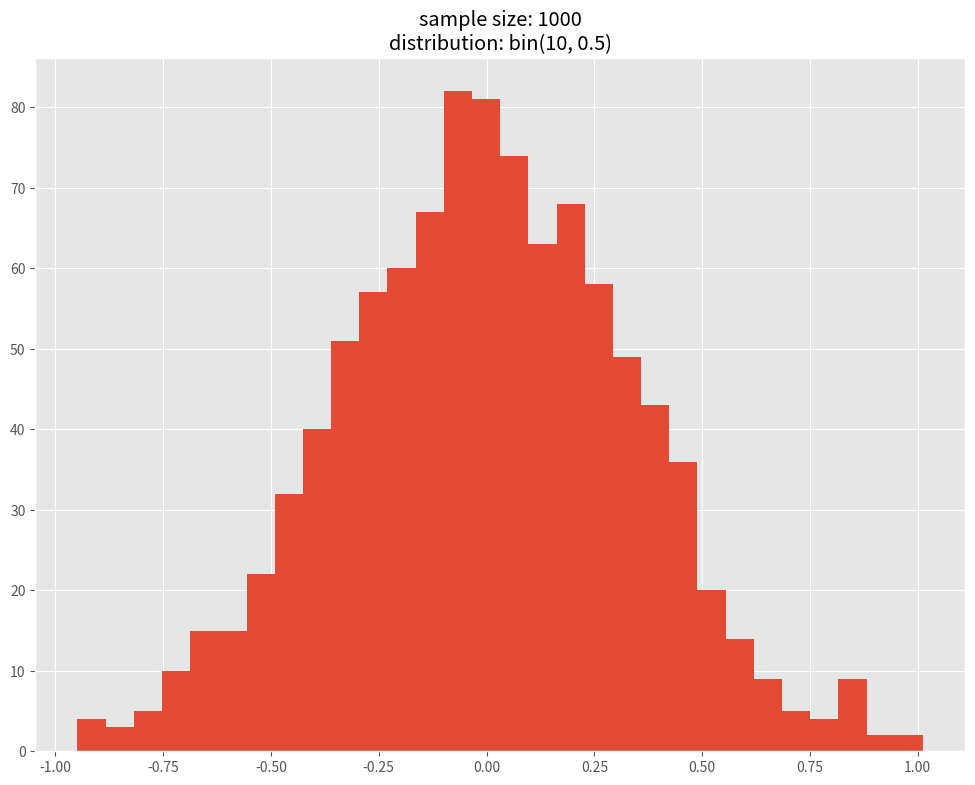

Source code (Python): (Note: this script raises an exception after producing the figure.)
import matplotlib.pyplot as plt
import numpy as np

def random_bio(n, p, size):
  """
  input
  n: 試行回数
  p: 確率
  size: 標本数

  output
  std: 二項分布bin(n, p)のsize個の標本平均を標準化した値
  """
  nums = np.random.binomial(n, p, size) / n # 二項分布から生成したsize個の確率変数(標本)
  sample_mean = sum(nums) / size # 標本平均
  std = (sample_mean - p) * ((n/(p*(1-p)))**0.5) # 標本平均を標準化
  return std

n = 10
p = 0.5
size = 10

sample_size = 1000

plt.style.use('ggplot')
plt.rcParams['figure.figsize'] = [12, 9]
plt.hist(
  [random_bio(n, p, size) for i in range(sample_size)],
  bins=30,
  )

plt.title(f"sample size: {sample_size}\ndistribution: bin({n}, {p})")
plt.savefig(f"images/sample size={sample_size}, distribution=bin({n}, {p}).png")
plt.show()
